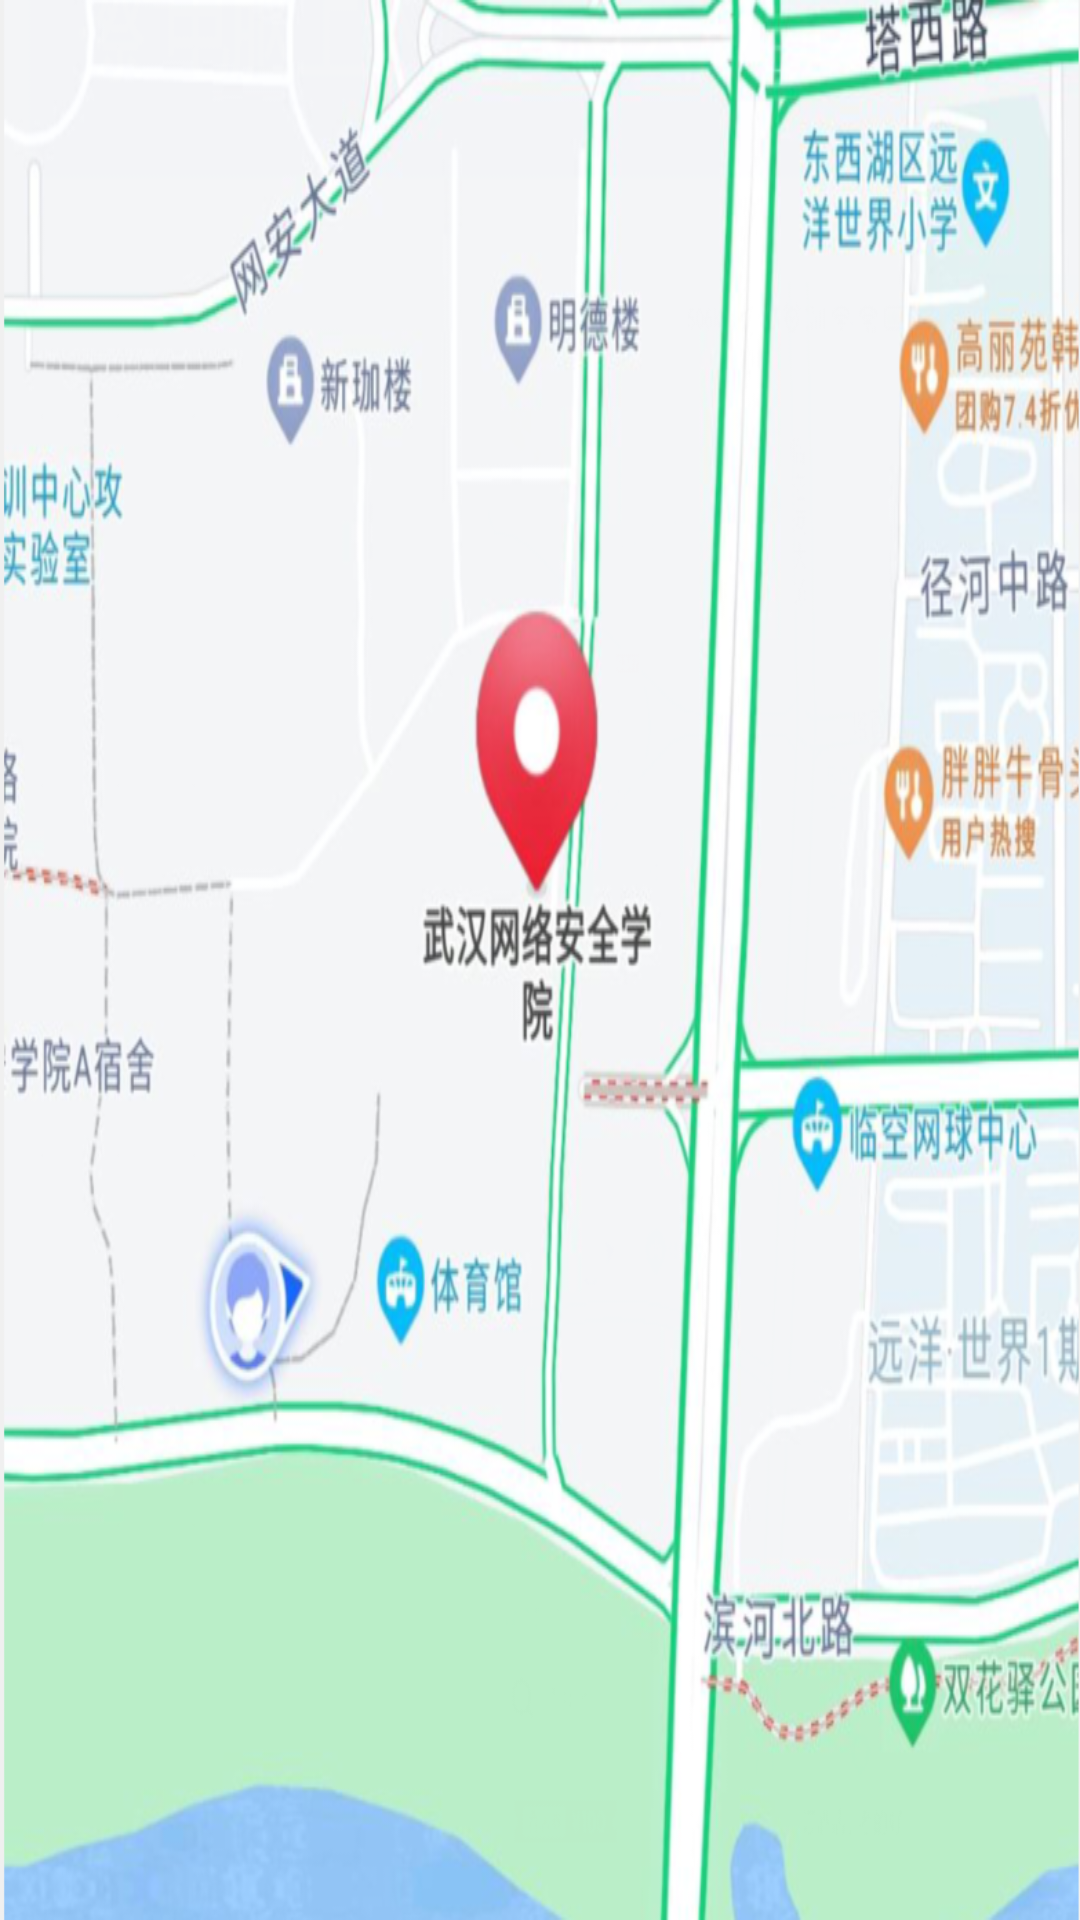

Write the Android layout XML for this screen, with the resource values it uses.
<!-- AndroidManifest.xml: application theme AppTheme -->
<!-- res/layout/fragment_location.xml -->
<?xml version="1.0" encoding="utf-8"?>
<androidx.constraintlayout.widget.ConstraintLayout
    xmlns:android="http://schemas.android.com/apk/res/android" android:layout_width="match_parent"
    android:layout_height="match_parent">







    <ImageView
        android:layout_width="match_parent"
        android:layout_height="match_parent"
        android:scaleType="fitXY"
        android:src="@drawable/mock_location"/>
</androidx.constraintlayout.widget.ConstraintLayout>
<!-- resources referenced by this layout -->
<resources>
  <color name="theme">#2B2B2B</color>
  <!-- drawable mock_location: png bitmap (drawable, 460334 bytes) -->
  <style name="AppTheme" parent="Theme.AppCompat.Light.NoActionBar">
          
          <item name="colorPrimary">@color/black_2c</item>
          <item name="colorPrimaryDark">@color/black_2c</item>
          <item name="colorAccent">@color/black_2c</item>
      </style>
  <color name="black_2c">#A8BEF7</color>
</resources>
